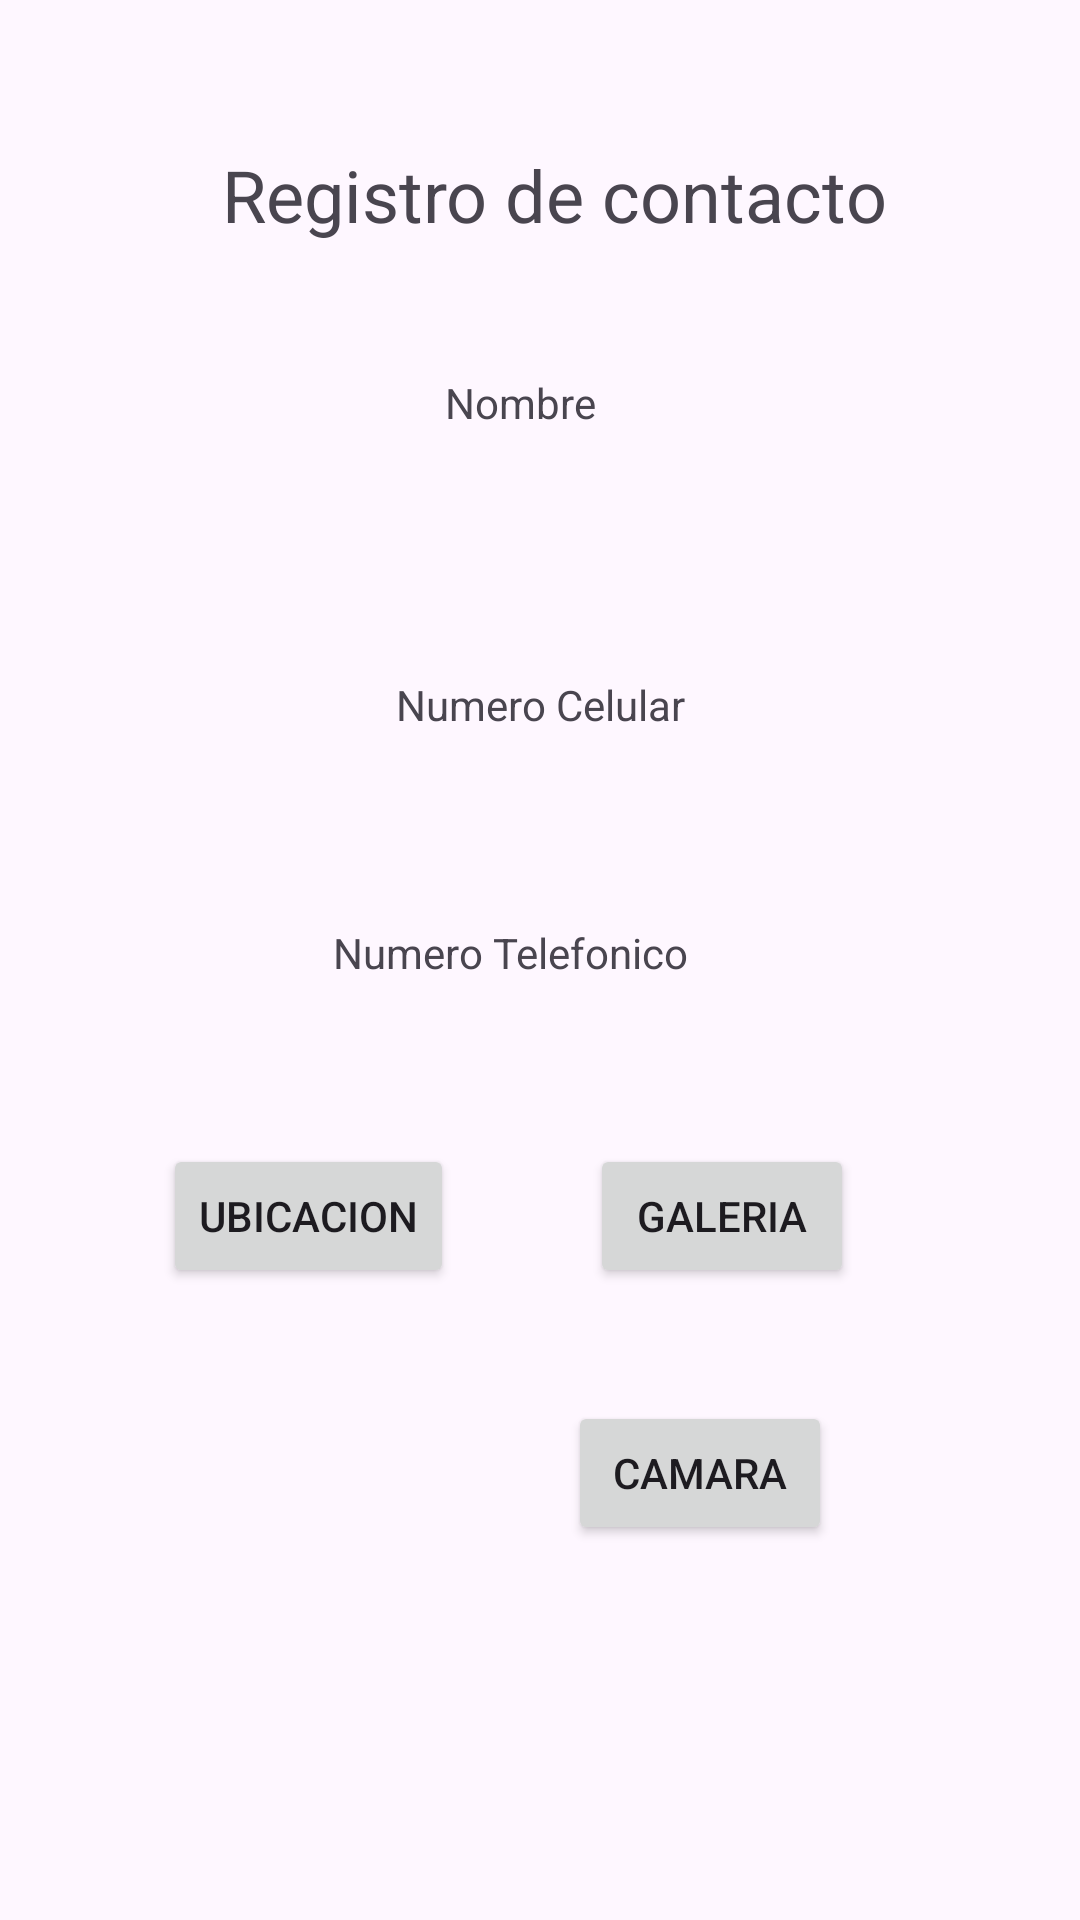

Layout XML and referenced resources for this Android screen:
<!-- AndroidManifest.xml: application theme Theme.Examen_T4 -->
<!-- res/layout/activity_detalle_carta.xml -->
<?xml version="1.0" encoding="utf-8"?>
<androidx.constraintlayout.widget.ConstraintLayout xmlns:android="http://schemas.android.com/apk/res/android"
    xmlns:app="http://schemas.android.com/apk/res-auto"
    xmlns:tools="http://schemas.android.com/tools"
    android:layout_width="match_parent"
    android:layout_height="match_parent"
    tools:context=".DetalleCartaActivity">

    <TextView
        android:id="@+id/nombrecartaxd"
        android:layout_width="wrap_content"
        android:layout_height="wrap_content"
        android:layout_marginBottom="72dp"
        android:text="Nombre "
        app:layout_constraintBottom_toTopOf="@+id/puntosdeataqueca"
        app:layout_constraintEnd_toEndOf="parent"
        app:layout_constraintHorizontal_bias="0.484"
        app:layout_constraintStart_toStartOf="parent"
        app:layout_constraintTop_toTopOf="parent"
        app:layout_constraintVertical_bias="0.928" />

    <TextView
        android:id="@+id/puntosdeataqueca"
        android:layout_width="wrap_content"
        android:layout_height="wrap_content"
        android:text="Numero Celular"
        app:layout_constraintBottom_toBottomOf="parent"
        app:layout_constraintEnd_toEndOf="parent"
        app:layout_constraintHorizontal_bias="0.501"
        app:layout_constraintStart_toStartOf="parent"
        app:layout_constraintTop_toTopOf="parent"
        app:layout_constraintVertical_bias="0.363" />

    <TextView
        android:id="@+id/puntosdedefensaca"
        android:layout_width="138dp"
        android:layout_height="24dp"
        android:text="Numero Telefonico"
        app:layout_constraintBottom_toBottomOf="parent"
        app:layout_constraintEnd_toEndOf="parent"
        app:layout_constraintStart_toStartOf="parent"
        app:layout_constraintTop_toTopOf="parent" />

    <ImageView
        android:id="@+id/imageViewCarta"
        android:layout_width="wrap_content"
        android:layout_height="wrap_content"
        app:layout_constraintBottom_toBottomOf="parent"
        app:layout_constraintEnd_toEndOf="parent"
        app:layout_constraintHorizontal_bias="0.219"
        app:layout_constraintStart_toStartOf="parent"
        app:layout_constraintTop_toTopOf="parent"
        app:layout_constraintVertical_bias="0.893"
        tools:srcCompat="@tools:sample/avatars" />

    <Button
        android:id="@+id/ubicacioncarta"
        android:layout_width="wrap_content"
        android:layout_height="wrap_content"
        android:text="Ubicacion"
        app:layout_constraintBottom_toBottomOf="parent"
        app:layout_constraintEnd_toEndOf="parent"
        app:layout_constraintHorizontal_bias="0.206"
        app:layout_constraintStart_toStartOf="parent"
        app:layout_constraintTop_toTopOf="parent"
        app:layout_constraintVertical_bias="0.644" />

    <Button
        android:id="@+id/imagencarta"
        android:layout_width="wrap_content"
        android:layout_height="wrap_content"
        android:text="Galeria"
        app:layout_constraintBottom_toBottomOf="parent"
        app:layout_constraintEnd_toEndOf="parent"
        app:layout_constraintHorizontal_bias="0.723"
        app:layout_constraintStart_toStartOf="parent"
        app:layout_constraintTop_toTopOf="parent"
        app:layout_constraintVertical_bias="0.644" />

    <Button
        android:id="@+id/camaracarta"
        android:layout_width="wrap_content"
        android:layout_height="wrap_content"
        android:text="Camara"
        app:layout_constraintBottom_toBottomOf="parent"
        app:layout_constraintEnd_toEndOf="parent"
        app:layout_constraintHorizontal_bias="0.696"
        app:layout_constraintStart_toStartOf="parent"
        app:layout_constraintTop_toTopOf="parent"
        app:layout_constraintVertical_bias="0.789" />

    <TextView
        android:id="@+id/textView5"
        android:layout_width="wrap_content"
        android:layout_height="wrap_content"
        android:text="Registro de contacto"
        android:textSize="24sp"
        app:layout_constraintBottom_toBottomOf="parent"
        app:layout_constraintEnd_toEndOf="parent"
        app:layout_constraintHorizontal_bias="0.534"
        app:layout_constraintStart_toStartOf="parent"
        app:layout_constraintTop_toTopOf="parent"
        app:layout_constraintVertical_bias="0.08" />

</androidx.constraintlayout.widget.ConstraintLayout>
<!-- resources referenced by this layout -->
<resources>
  <style name="Theme.Examen_T4" parent="Base.Theme.Examen_T4" />
  <style name="Base.Theme.Examen_T4" parent="Theme.Material3.DayNight.NoActionBar">
          
          
      </style>
</resources>
